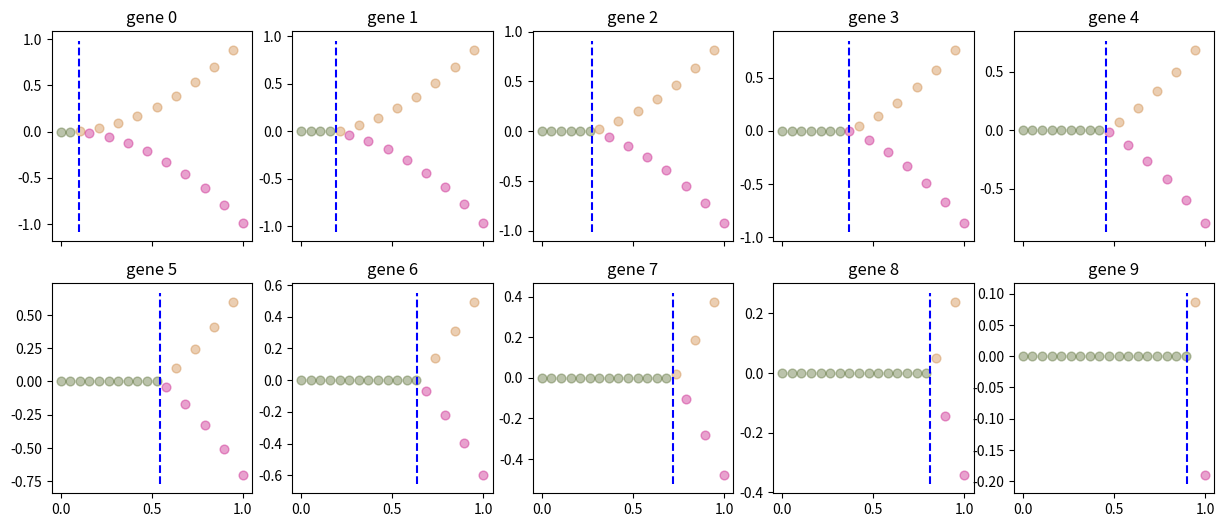
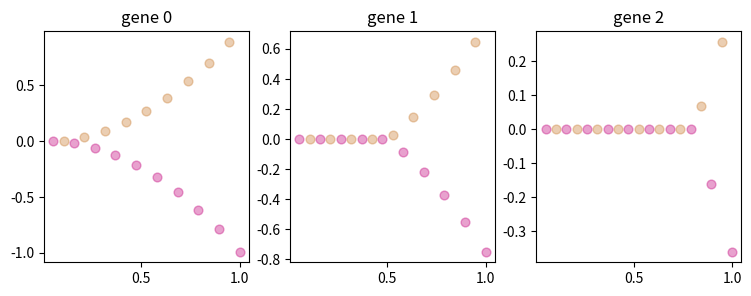
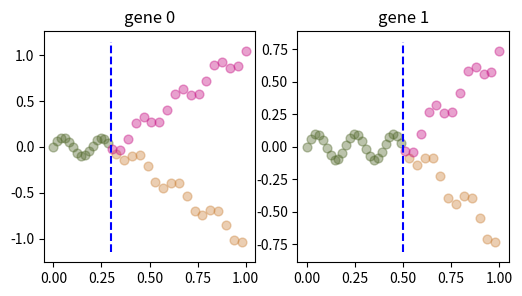

Recreate these plots in Python, in order.
"""
Toy function to generate toy data
"""
import dataclasses
from typing import Optional, Sequence, Tuple

import numpy as np
import scipy.ndimage
from matplotlib import pyplot as plt
from matplotlib.figure import Figure

Colours = Tuple[str, str, str]
# 0th colour corresponds to the pre-branching point colour
# 1st colour corresponds to the post-branching data points with state value 2
# 2nd colour corresponds to the post-branching data points with state value 3

DEFAULT_BP_COLOUR = "darkolivegreen"
DEFAULT_COLOURS: Colours = (DEFAULT_BP_COLOUR, "peru", "mediumvioletred")

Vector = np.ndarray  # shape: (n, )
ColumnVector = np.ndarray  # shape: (n, 1)
Matrix = np.ndarray  # shape: (n, k)
BranchingMatrix = np.ndarray  # shape: (3, n). Row correspondence:
# 0 is the pre-branching GP, 1 is one of the post-branching GPs and 2 is the other one
AxesMatrix = np.ndarray  # Just a helper type to indicate plots arranged in a matrix


class GeneExpressionDataValidationError(ValueError):
    """Raised when data provided to construct BranchedData is internally inconsistent."""


@dataclasses.dataclass(frozen=True)
class GeneExpressionData:
    t: Vector  # Pseudotime. Shape (N, ).
    Y: Matrix  # Gene expressions. Shape (N, K), where K is the number of genes.
    state: Vector  # State indicator array. Shape (N, ). Values in {1, 2, 3}..
    gene_labels: Optional[Sequence[str]]  # Length of sequence is K.

    def __post_init__(self) -> None:
        self._validate()

    @property
    def num_genes(self) -> int:
        return self.Y.shape[1]

    def _validate(self) -> None:
        if len(self.t.shape) != 1:
            raise GeneExpressionDataValidationError(
                f"Expected pseudotime to have shape (N, ), instead got {self.t.shape}"
            )

        if len(self.Y.shape) != 2:
            raise GeneExpressionDataValidationError(
                f"Expected gene expressions to have shape (N, K), instead got {self.Y.shape}"
            )

        if self.gene_labels and len(self.gene_labels) != self.Y.shape[1]:
            raise GeneExpressionDataValidationError(
                f"Expected {self.Y.shape[1]} gene labels, instead got {len(self.gene_labels)}"
            )

        if self.t.shape[0] != self.Y.shape[0]:
            raise GeneExpressionDataValidationError(
                f"Pseudotime and gene expression should have the same number of rows, "
                f"instead got {self.t.shape[0]} and {self.Y.shape[0]}"
            )

        if len(self.state.shape) != 1:
            raise GeneExpressionDataValidationError(
                f"Expected state array to be a vector, "
                f"instead got {self.state.shape}"
            )

        if self.state.shape[0] != self.t.shape[0]:
            raise GeneExpressionDataValidationError(
                f"Pseudotime and state array should have the same number of rows, "
                f"instead got {self.t.shape[0]} and {self.state.shape[0]}"
            )

        # TODO: we could also double-check that the branching points do not disagree
        #  with what the state labels say

    def plot(
        self,
        fig: Optional[Figure] = None,
        axa: Optional[AxesMatrix] = None,
        colours: Colours = DEFAULT_COLOURS,
        alpha: float = 0.4,
        marker_size_in_points: int = 40,
        max_samples_per_gene: int = 100,
        axa_per_row: int = 5,
        y_limits: Optional[Tuple[float, float]] = None,
    ) -> Tuple[Figure, AxesMatrix]:
        """
        Plot gene expressions on the provided axa and return the axa.

        If no axa are provided, create them.
        """
        if axa is None or fig is None:
            num_subplots = self.num_genes
            fig, axa = self._get_axa_grid(
                num_subplots=num_subplots, axa_per_row=axa_per_row
            )

        gene_labels = self.gene_labels or (f"gene {i}" for i in range(self.num_genes))

        if self.t.size > max_samples_per_gene:
            row_idx = np.random.choice(self.t.size, max_samples_per_gene)
        else:
            row_idx = np.arange(self.t.size)

        for gene_idx, gene_label in enumerate(gene_labels):
            ax = self._get_ax(gene_idx, axa, axa_per_row=axa_per_row)

            ax.set_title(gene_label)
            if y_limits:
                y_min, y_max = y_limits
                ax.set_ylim(bottom=y_min, top=y_max)

            # different colours for different states
            for i in range(1, 4):
                idx = np.logical_and(row_idx, self.state == i)

                colour = colours[i - 1]

                ax.scatter(
                    self.t[idx],
                    self.Y[idx, gene_idx],
                    s=marker_size_in_points,
                    c=colour,
                    alpha=alpha,
                )

        return fig, axa

    def plot_rolling_means(
        self,
        fig: Figure,
        axa: AxesMatrix,
        colours: Colours = DEFAULT_COLOURS,
        rolling_window_length: int = 10,
        line_width: int = 3,
    ) -> Tuple[Figure, AxesMatrix]:
        """Plot smoothed lines for the gene expressions."""
        gene_labels = self.gene_labels or (f"gene {i}" for i in range(self.num_genes))
        axa_per_row = axa.shape[1]

        def rolling_avg(arr: Vector, window_length: int) -> Vector:
            return scipy.ndimage.filters.uniform_filter1d(arr, size=window_length)

        for gene_idx, gene_label in enumerate(gene_labels):
            ax = self._get_ax(gene_idx, axa, axa_per_row=axa_per_row)

            ax.set_title(gene_label)

            # different colours for different states
            for i in range(1, 4):
                colour = colours[i - 1]
                state_mask = self.state == i
                sorted_idx = np.argsort(self.t[state_mask])

                ax.plot(
                    self.t[state_mask][sorted_idx],
                    rolling_avg(
                        self.Y[state_mask, gene_idx][sorted_idx],
                        window_length=rolling_window_length,
                    ),
                    c=colour,
                    linewidth=line_width,
                )

        return fig, axa

    @staticmethod
    def _get_ax(i: int, axa: AxesMatrix, axa_per_row: int) -> plt.Axes:
        if len(axa.shape) == 1:
            return axa[i]
        else:
            row_idx = i // axa_per_row
            col_idx = i % axa_per_row
            return axa[row_idx, col_idx]

    @staticmethod
    def _get_axa_grid(num_subplots: int, axa_per_row: int) -> Tuple[Figure, AxesMatrix]:
        nrows = 1 + ((num_subplots - 1) // axa_per_row)
        ncols = min([axa_per_row, num_subplots])
        scaling_factor = 3  # for making the default plot a reasonable size
        fig, axa = plt.subplots(
            nrows=nrows,
            ncols=ncols,
            figsize=(ncols * scaling_factor, nrows * scaling_factor),
            sharex=True,
            sharey=False,
        )

        # subplots returns an unwrapped element if only one subplot is requested
        if nrows == ncols == 1:
            return fig, np.array([[axa]])

        return fig, axa


@dataclasses.dataclass(frozen=True)
class BranchedData(GeneExpressionData):
    branching_points: Sequence[
        float
    ]  # True branching point locations. K elements expected.

    def __post_init__(self) -> None:
        self._validate()

    def _validate(self) -> None:
        super()._validate()

        if len(self.branching_points) != self.Y.shape[1]:
            raise GeneExpressionDataValidationError(
                f"There should be one branching point per gene, "
                f"instead got {len(self.branching_points)} branching points and {self.Y.shape[1]} genes."
            )

    def plot(
        self,
        fig: Optional[Figure] = None,
        axa: Optional[AxesMatrix] = None,
        colours: Optional[Colours] = None,
        alpha: float = 0.4,
        marker_size_in_points: int = 40,
        true_bp_location_line: str = "--b",
        max_num_genes: int = 100,
        max_samples_per_gene: int = 100,
        axa_per_row: int = 5,
        y_limits: Optional[Tuple[float, float]] = None,
    ) -> Tuple[Figure, AxesMatrix]:
        """
        Plot gene expression on the provided axa, colour-code the different states and
        plot a line for the true BP location.

        The provided axa are expected to be an index-able matrix with `axa_per_row` columns.

        If no axa are provided, create them.
        """
        colours = colours or DEFAULT_COLOURS
        if axa is None or fig is None:
            num_subplots = min([max_num_genes, self.num_genes])
            fig, axa = self._get_axa_grid(
                num_subplots=num_subplots, axa_per_row=axa_per_row
            )

        gene_labels = self.gene_labels or (f"gene {i}" for i in range(self.num_genes))

        for gene_idx, gene_label in enumerate(gene_labels):
            ax = self._get_ax(gene_idx, axa, axa_per_row=axa_per_row)
            gene_branching_point = self.branching_points[gene_idx]

            for i in range(1, 4):
                col = colours[i - 1]
                ax.set_title(gene_label)

                if i == 1:  # the trunk is really indicated by the branching time
                    state_mask = self.t <= gene_branching_point
                else:
                    state_mask = np.logical_and(
                        self.state == i, self.t >= gene_branching_point
                    )

                ax.scatter(
                    self.t[state_mask],
                    self.Y[state_mask, gene_idx],
                    s=marker_size_in_points,
                    c=col,
                    alpha=alpha,
                )

                if y_limits:
                    y_min, y_max = y_limits
                    ax.set_ylim(bottom=y_min, top=y_max)

            # plot a vertical line for true branching point location
            y_bounds = ax.axis()[-2:]  # will equal y_limits if these are provided
            ax.plot(
                [gene_branching_point, gene_branching_point],
                y_bounds,
                true_bp_location_line,
                label="True BP",
            )

        return fig, axa


class ToyBranchedData(BranchedData):
    def __init__(
        self, B=(0.1, 0.5, 0.8), N=20, gene_labels: Optional[Sequence[str]] = None
    ):
        t = np.linspace(0, 1, N)
        Y = np.zeros((N, len(B)))

        # Create global branches
        state = np.ones(N, dtype=int)
        state[::2] = 2
        state[1::2] = 3
        for ib, b in enumerate(B):
            idx2 = np.logical_and(t > b, state == 2)
            idx3 = np.logical_and(t > b, state == 3)
            Y[idx2, ib] = t[idx2] ** 2 - b**2
            Y[idx3, ib] = -t[idx3] ** 2 + b**2

        super().__init__(
            t=t, Y=Y, branching_points=B, state=state, gene_labels=gene_labels
        )


class ToyGeneExpressionData(GeneExpressionData):
    def __init__(self, B=(0.1, 0.5, 0.8), N=20):
        t = np.linspace(0, 1, N)
        Y = np.zeros((N, len(B)))

        # Create global branches
        state = np.ones(N, dtype=int)
        state[::2] = 2
        state[1::2] = 3
        for ib, b in enumerate(B):
            idx2 = np.logical_and(t > b, state == 2)
            idx3 = np.logical_and(t > b, state == 3)
            Y[idx2, ib] = t[idx2] ** 2 - b**2
            Y[idx3, ib] = -t[idx3] ** 2 + b**2

        super().__init__(t=t, Y=Y, state=state, gene_labels=None)


class ToyWigglyBranchedData(BranchedData):
    """
    Toy synthetic dataset with predetermined branching points and
    sinusoidal base expression values.

    To get a sense for the dataset, use::
        >>> ToyWigglyBranchedData(branching_points=[0.2, 0.7]).plot()

    Change the default construction arguments to alter behaviour.
    """

    def __init__(
        self,
        branching_points: Sequence[float],
        num_data_points: int,
        wiggle_frequency: Optional[float] = 5.0 * 2 * np.pi,
        wiggle_amplitude: Optional[float] = 0.1,
        separation_amplitude: Optional[float] = 3.0,
    ) -> None:
        """
        :param branching_points: the location of the branching points
        :param num_data_points: the number of total data points (that is, how many pseudo-time steps)
        :param wiggle_frequency: the frequency of wiggles
        :param wiggle_amplitude: the amplitude of wiggles
        :param separation_amplitude: how quickly the branches move away from each other
        """
        for b in branching_points:
            assert (
                0 <= b <= 1
            ), f"Branching points should all be in [0, 1], instead got {branching_points}."

        # Data generation
        N = num_data_points
        num_output_dims = len(branching_points)
        t = np.linspace(0, 1, N)
        baseline_wiggles = np.sin(t * wiggle_frequency) * wiggle_amplitude
        # The transposes ensure baseline wiggles are applied along the correct axis
        Y = (np.ones((N, num_output_dims)).T * baseline_wiggles).T

        # Create global branches
        state = np.ones(N, dtype=int)
        state[::2] = 2
        state[1::2] = 3

        for ib, b in enumerate(branching_points):
            idx2 = np.logical_and(t > b, state == 2)
            idx3 = np.logical_and(t > b, state == 3)

            Y[idx2, ib] = baseline_wiggles[idx2] - t[: sum(idx2)] * separation_amplitude
            Y[idx3, ib] = baseline_wiggles[idx3] + t[: sum(idx3)] * separation_amplitude

        super().__init__(
            t=t, Y=Y, state=state, gene_labels=None, branching_points=branching_points
        )


if __name__ == "__main__":
    ToyBranchedData(B=np.linspace(0.1, 0.9, 10)).plot()
    ToyGeneExpressionData().plot()
    ToyWigglyBranchedData([0.3, 0.5], 50).plot()
